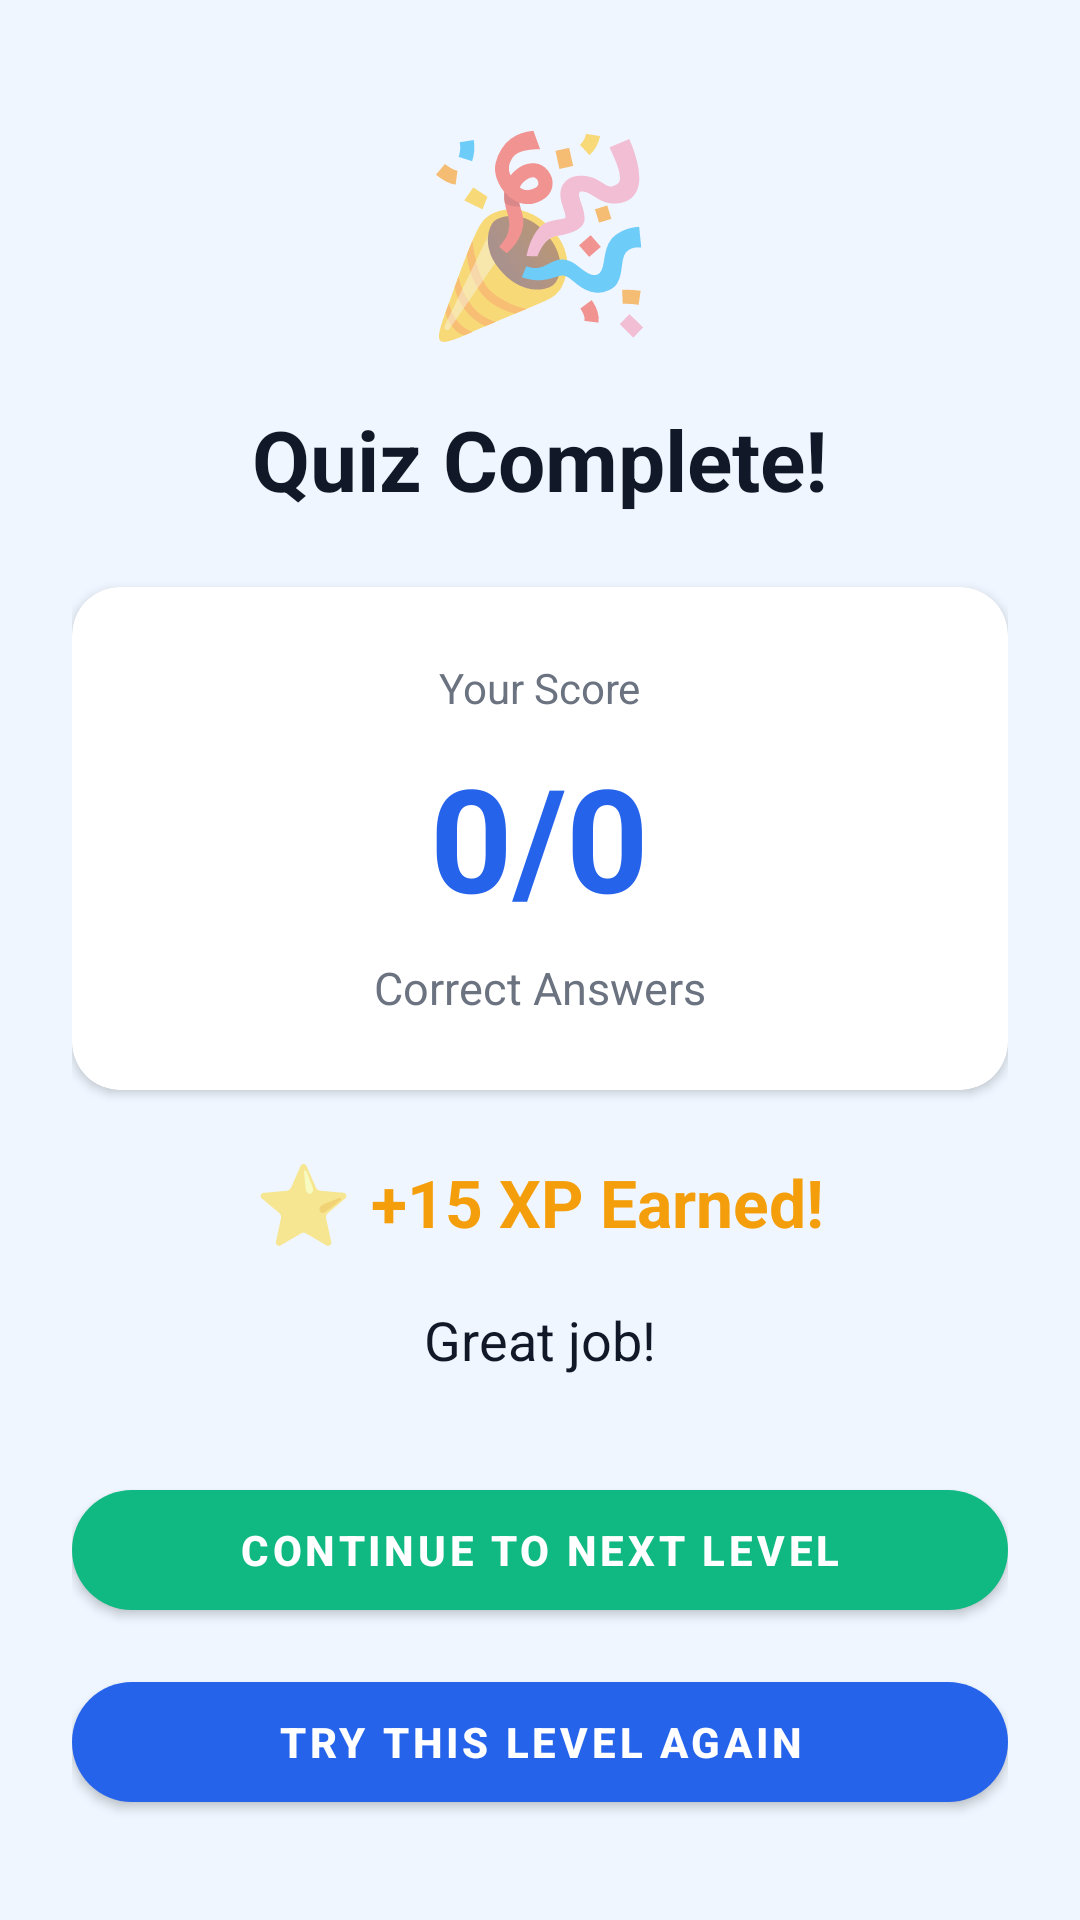

Here is an Android app screen rendered from its layout file. Give the layout XML and the strings, colors and styles it references.
<!-- AndroidManifest.xml: application theme Theme.Stutter -->
<!-- res/layout/fragment_quiz_completion.xml -->
<?xml version="1.0" encoding="utf-8"?>
<LinearLayout xmlns:android="http://schemas.android.com/apk/res/android"
    xmlns:app="http://schemas.android.com/apk/res-auto"
    android:layout_width="match_parent"
    android:layout_height="match_parent"
    android:orientation="vertical"
    android:gravity="center"
    android:padding="24dp"
    android:background="?attr/appBackground">

    <TextView
        android:layout_width="wrap_content"
        android:layout_height="wrap_content"
        android:text="🎉"
        android:textSize="64sp"
        android:layout_marginBottom="16dp"/>

    <TextView
        android:layout_width="wrap_content"
        android:layout_height="wrap_content"
        android:text="Quiz Complete!"
        android:textSize="28sp"
        android:textStyle="bold"
        android:textColor="?attr/appTextPrimary"
        android:layout_marginBottom="24dp"/>

    
    <androidx.cardview.widget.CardView
        android:layout_width="match_parent"
        android:layout_height="wrap_content"
        android:layout_marginBottom="20dp"
        android:elevation="2dp"
        app:cardCornerRadius="16dp"
        app:cardBackgroundColor="?attr/appCard">

        <LinearLayout
            android:layout_width="match_parent"
            android:layout_height="wrap_content"
            android:orientation="vertical"
            android:padding="24dp"
            android:gravity="center">

            <TextView
                android:layout_width="wrap_content"
                android:layout_height="wrap_content"
                android:text="Your Score"
                android:textSize="14sp"
                android:textColor="?attr/appTextSecondary"
                android:layout_marginBottom="8dp"/>

            <TextView
                android:id="@+id/tvScore"
                android:layout_width="wrap_content"
                android:layout_height="wrap_content"
                android:text="0/0"
                android:textSize="48sp"
                android:textStyle="bold"
                android:textColor="@color/brand_blue"
                android:layout_marginBottom="8dp"/>

            <TextView
                android:id="@+id/tvScoreLabel"
                android:layout_width="wrap_content"
                android:layout_height="wrap_content"
                android:text="Correct Answers"
                android:textSize="15sp"
                android:textColor="?attr/appTextSecondary"/>

        </LinearLayout>
    </androidx.cardview.widget.CardView>

    
    <LinearLayout
        android:layout_width="match_parent"
        android:layout_height="wrap_content"
        android:orientation="horizontal"
        android:gravity="center"
        android:layout_marginBottom="16dp">

        <TextView
            android:layout_width="wrap_content"
            android:layout_height="wrap_content"
            android:text="⭐ "
            android:textSize="26sp"/>

        <TextView
            android:id="@+id/tvXP"
            android:layout_width="wrap_content"
            android:layout_height="wrap_content"
            android:text="+15 XP Earned!"
            android:textSize="22sp"
            android:textStyle="bold"
            android:textColor="@color/accent_amber"/>

    </LinearLayout>

    
    <TextView
        android:id="@+id/tvMessage"
        android:layout_width="wrap_content"
        android:layout_height="wrap_content"
        android:text="Great job!"
        android:textSize="18sp"
        android:textColor="?attr/appTextPrimary"
        android:layout_marginBottom="32dp"/>

    
    <com.google.android.material.button.MaterialButton
        android:id="@+id/btnContinue"
        android:layout_width="match_parent"
        android:layout_height="52dp"
        android:text="Continue to Next Level"
        android:textColor="@android:color/white"
        android:textStyle="bold"
        android:layout_marginBottom="12dp"
        app:backgroundTint="@color/accent_green"
        app:cornerRadius="26dp"/>

    <com.google.android.material.button.MaterialButton
        android:id="@+id/btnTryAgain"
        android:layout_width="match_parent"
        android:layout_height="52dp"
        android:text="Try This Level Again"
        android:textColor="@android:color/white"
        android:textStyle="bold"
        app:backgroundTint="@color/brand_blue"
        app:cornerRadius="26dp"/>

</LinearLayout>
<!-- resources referenced by this layout -->
<resources>
  <color name="accent_amber">#F59E0B</color>
  <color name="accent_green">#10B981</color>
  <color name="brand_blue">#2563EB</color>
  <style name="Theme.Stutter" parent="Theme.MaterialComponents.DayNight.NoActionBar">
  
          
          <item name="colorPrimary">@color/brand_blue</item>
          <item name="colorPrimaryVariant">@color/brand_blue_dark</item>
          <item name="colorOnPrimary">@android:color/white</item>
          <item name="colorSecondary">@color/brand_blue</item>
          <item name="colorOnSecondary">@android:color/white</item>
  
          
          <item name="appBackground">@color/light_background</item>
          <item name="appSurface">@color/light_surface</item>
          <item name="appSurfaceVariant">@color/light_surface_variant</item>
          <item name="appCard">@color/light_card</item>
          <item name="appNav">@color/light_nav</item>
          <item name="appHeader">@color/light_header</item>
          <item name="appDivider">@color/light_divider</item>
  
          
          <item name="appTextPrimary">@color/light_text_primary</item>
          <item name="appTextSecondary">@color/light_text_secondary</item>
          <item name="appTextHint">@color/light_text_hint</item>
  
          
          <item name="colorControlActivated">@color/brand_blue</item>
  
      </style>
  <color name="brand_blue_dark">#1d5dea</color>
  <color name="light_background">#EFF6FF</color>
  <color name="light_surface">#FFFFFF</color>
  <color name="light_surface_variant">#F9FAFB</color>
  <color name="light_card">#FFFFFF</color>
  <color name="light_nav">#FFFFFF</color>
  <color name="light_header">#FFFFFF</color>
  <color name="light_divider">#F3F4F6</color>
  <color name="light_text_primary">#111827</color>
  <color name="light_text_secondary">#6B7280</color>
  <color name="light_text_hint">#9CA3AF</color>
</resources>
